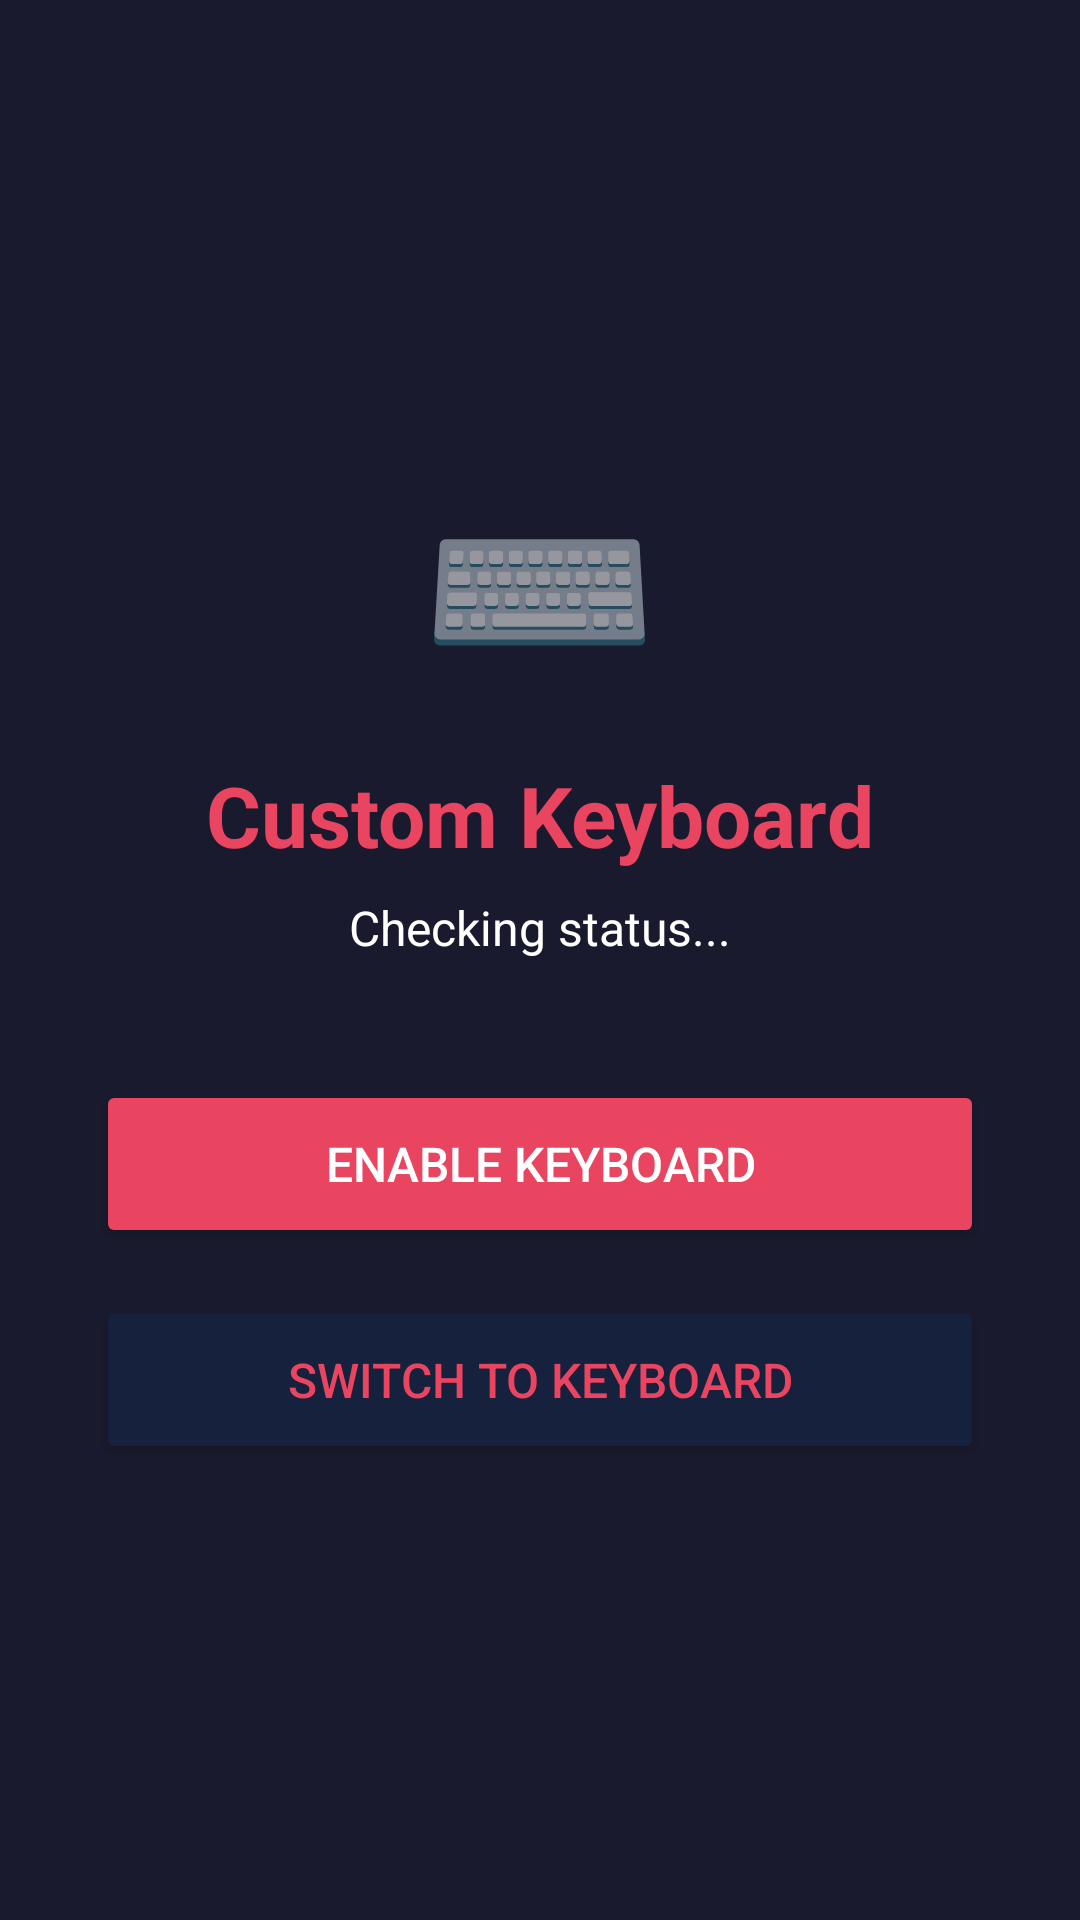

Reconstruct the res/layout file that produces this screen, plus the resources it refers to.
<!-- AndroidManifest.xml: activity theme AppTheme -->
<!-- res/layout/activity_main.xml -->
<?xml version="1.0" encoding="utf-8"?>
<LinearLayout xmlns:android="http://schemas.android.com/apk/res/android"
    android:layout_width="match_parent"
    android:layout_height="match_parent"
    android:orientation="vertical"
    android:gravity="center"
    android:padding="32dp"
    android:background="#1a1a2e">

    <TextView
        android:layout_width="wrap_content"
        android:layout_height="wrap_content"
        android:text="⌨️"
        android:textSize="64sp"
        android:layout_marginBottom="16dp" />

    <TextView
        android:layout_width="wrap_content"
        android:layout_height="wrap_content"
        android:text="Custom Keyboard"
        android:textSize="28sp"
        android:textColor="#e94560"
        android:textStyle="bold"
        android:layout_marginBottom="8dp" />

    <TextView
        android:id="@+id/tv_status"
        android:layout_width="wrap_content"
        android:layout_height="wrap_content"
        android:text="Checking status..."
        android:textSize="16sp"
        android:textColor="#ffffff"
        android:layout_marginBottom="40dp" />

    <Button
        android:id="@+id/btn_enable"
        android:layout_width="match_parent"
        android:layout_height="56dp"
        android:text="Enable Keyboard"
        android:textSize="16sp"
        android:textColor="#ffffff"
        android:backgroundTint="#e94560"
        android:layout_marginBottom="16dp" />

    <Button
        android:id="@+id/btn_switch"
        android:layout_width="match_parent"
        android:layout_height="56dp"
        android:text="Switch to Keyboard"
        android:textSize="16sp"
        android:textColor="#e94560"
        android:backgroundTint="#16213e" />

</LinearLayout>
<!-- resources referenced by this layout -->
<resources>
  <style name="AppTheme" parent="Theme.AppCompat.DayNight.NoActionBar">
          <item name="colorPrimary">#5B6EF5</item>
          <item name="colorPrimaryDark">#1C1C1E</item>
          <item name="colorAccent">#5B6EF5</item>
          <item name="android:windowBackground">#1C1C1E</item>
          <item name="android:statusBarColor">#1C1C1E</item>
          <item name="android:navigationBarColor">#1C1C1E</item>
      </style>
</resources>
